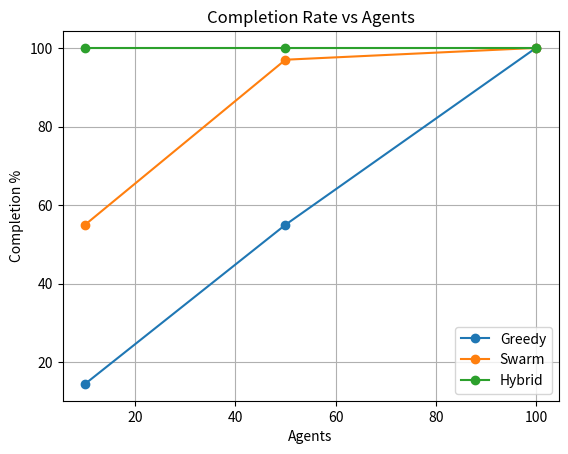
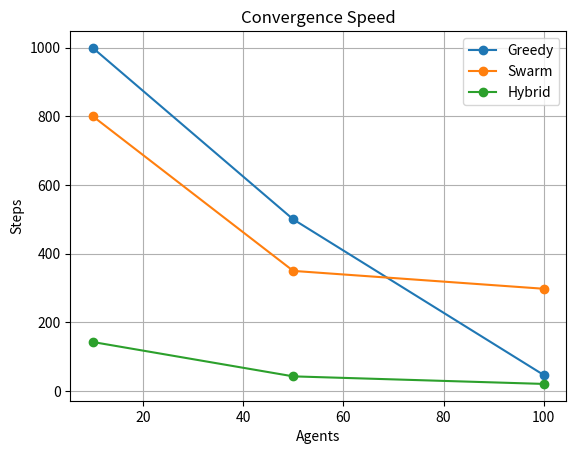
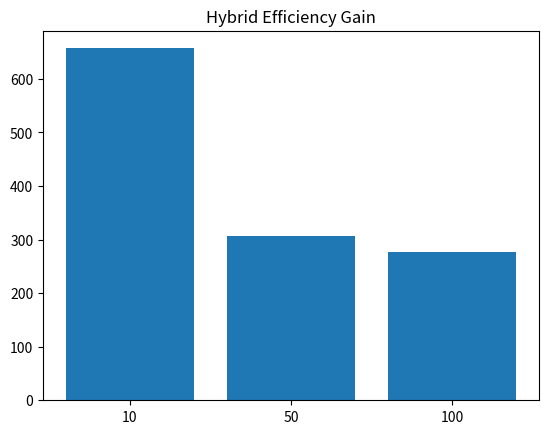

These figures' Python source, in order:
import matplotlib.pyplot as plt
import numpy as np

agents = np.array([10, 50, 100])

# REAL DATA FROM YOUR EXPERIMENTS
greedy = [14.5, 55, 100]
swarm = [55, 97, 100]
hybrid = [100, 100, 100]

greedy_steps = [999, 500, 47]
swarm_steps = [800, 350, 298]
hybrid_steps = [143, 43, 21]

# =========================
# 1. COMPLETION RATE
# =========================

plt.figure()
plt.plot(agents, greedy, marker='o', label='Greedy')
plt.plot(agents, swarm, marker='o', label='Swarm')
plt.plot(agents, hybrid, marker='o', label='Hybrid')
plt.title('Completion Rate vs Agents')
plt.xlabel('Agents')
plt.ylabel('Completion %')
plt.legend()
plt.grid()
plt.savefig('completion_rate.png')

# =========================
# 2. CONVERGENCE SPEED
# =========================

plt.figure()
plt.plot(agents, greedy_steps, marker='o', label='Greedy')
plt.plot(agents, swarm_steps, marker='o', label='Swarm')
plt.plot(agents, hybrid_steps, marker='o', label='Hybrid')
plt.title('Convergence Speed')
plt.xlabel('Agents')
plt.ylabel('Steps')
plt.legend()
plt.grid()
plt.savefig('convergence_speed.png')

# =========================
# 3. PERFORMANCE GAP
# =========================

plt.figure()
gap = np.array(swarm_steps) - np.array(hybrid_steps)
plt.bar(['10','50','100'], gap)
plt.title('Hybrid Efficiency Gain')
plt.savefig('efficiency_gap.png')

print('Research figures generated')
